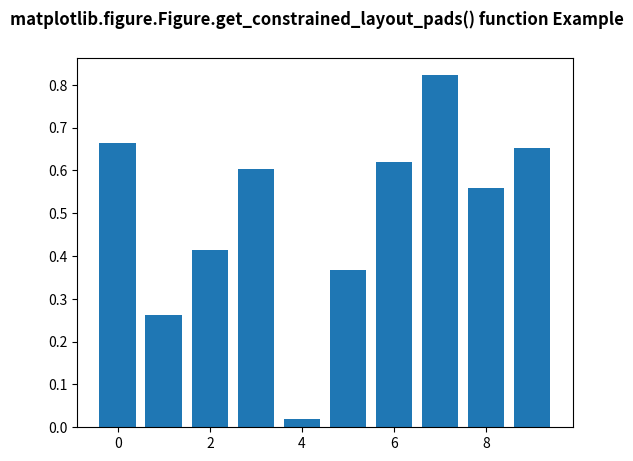

Reproduce this figure in Python.
# Implementation of matplotlib function
import matplotlib.pyplot as plt
from matplotlib.lines import Line2D
import numpy as np
from numpy.random import rand

fig, ax2 = plt.subplots()

ax2.bar(range(10), rand(10), picker=True)
for label in ax2.get_xticklabels():
    label.set_picker(True)


def onpick1(event):
    if isinstance(event.artist, Line2D):
        thisline = event.artist

        xdata = thisline.get_xdata()
        ydata = thisline.get_ydata()

        ind = event.ind
        print('onpick1 line:',
              np.column_stack([xdata[ind],
                               ydata[ind]]))

    elif isinstance(event.artist, Rectangle):
        patch = event.artist
        print('onpick1 patch:', patch.get_path())

    elif isinstance(event.artist, Text):
        text = event.artist
        print('onpick1 text:', text.get_text())


print("Value return by get_constrained_layout_pads() ")
w = list(fig.get_constrained_layout_pads())

print("w_pad :", w[0])
print("h_pad :", w[1])
print("wspace :", w[2])
print("hspace :", w[3])

fig.suptitle('matplotlib.figure.Figure.get_constrained_layout_pads() \
function Example\n\n', fontweight="bold")

plt.show()
